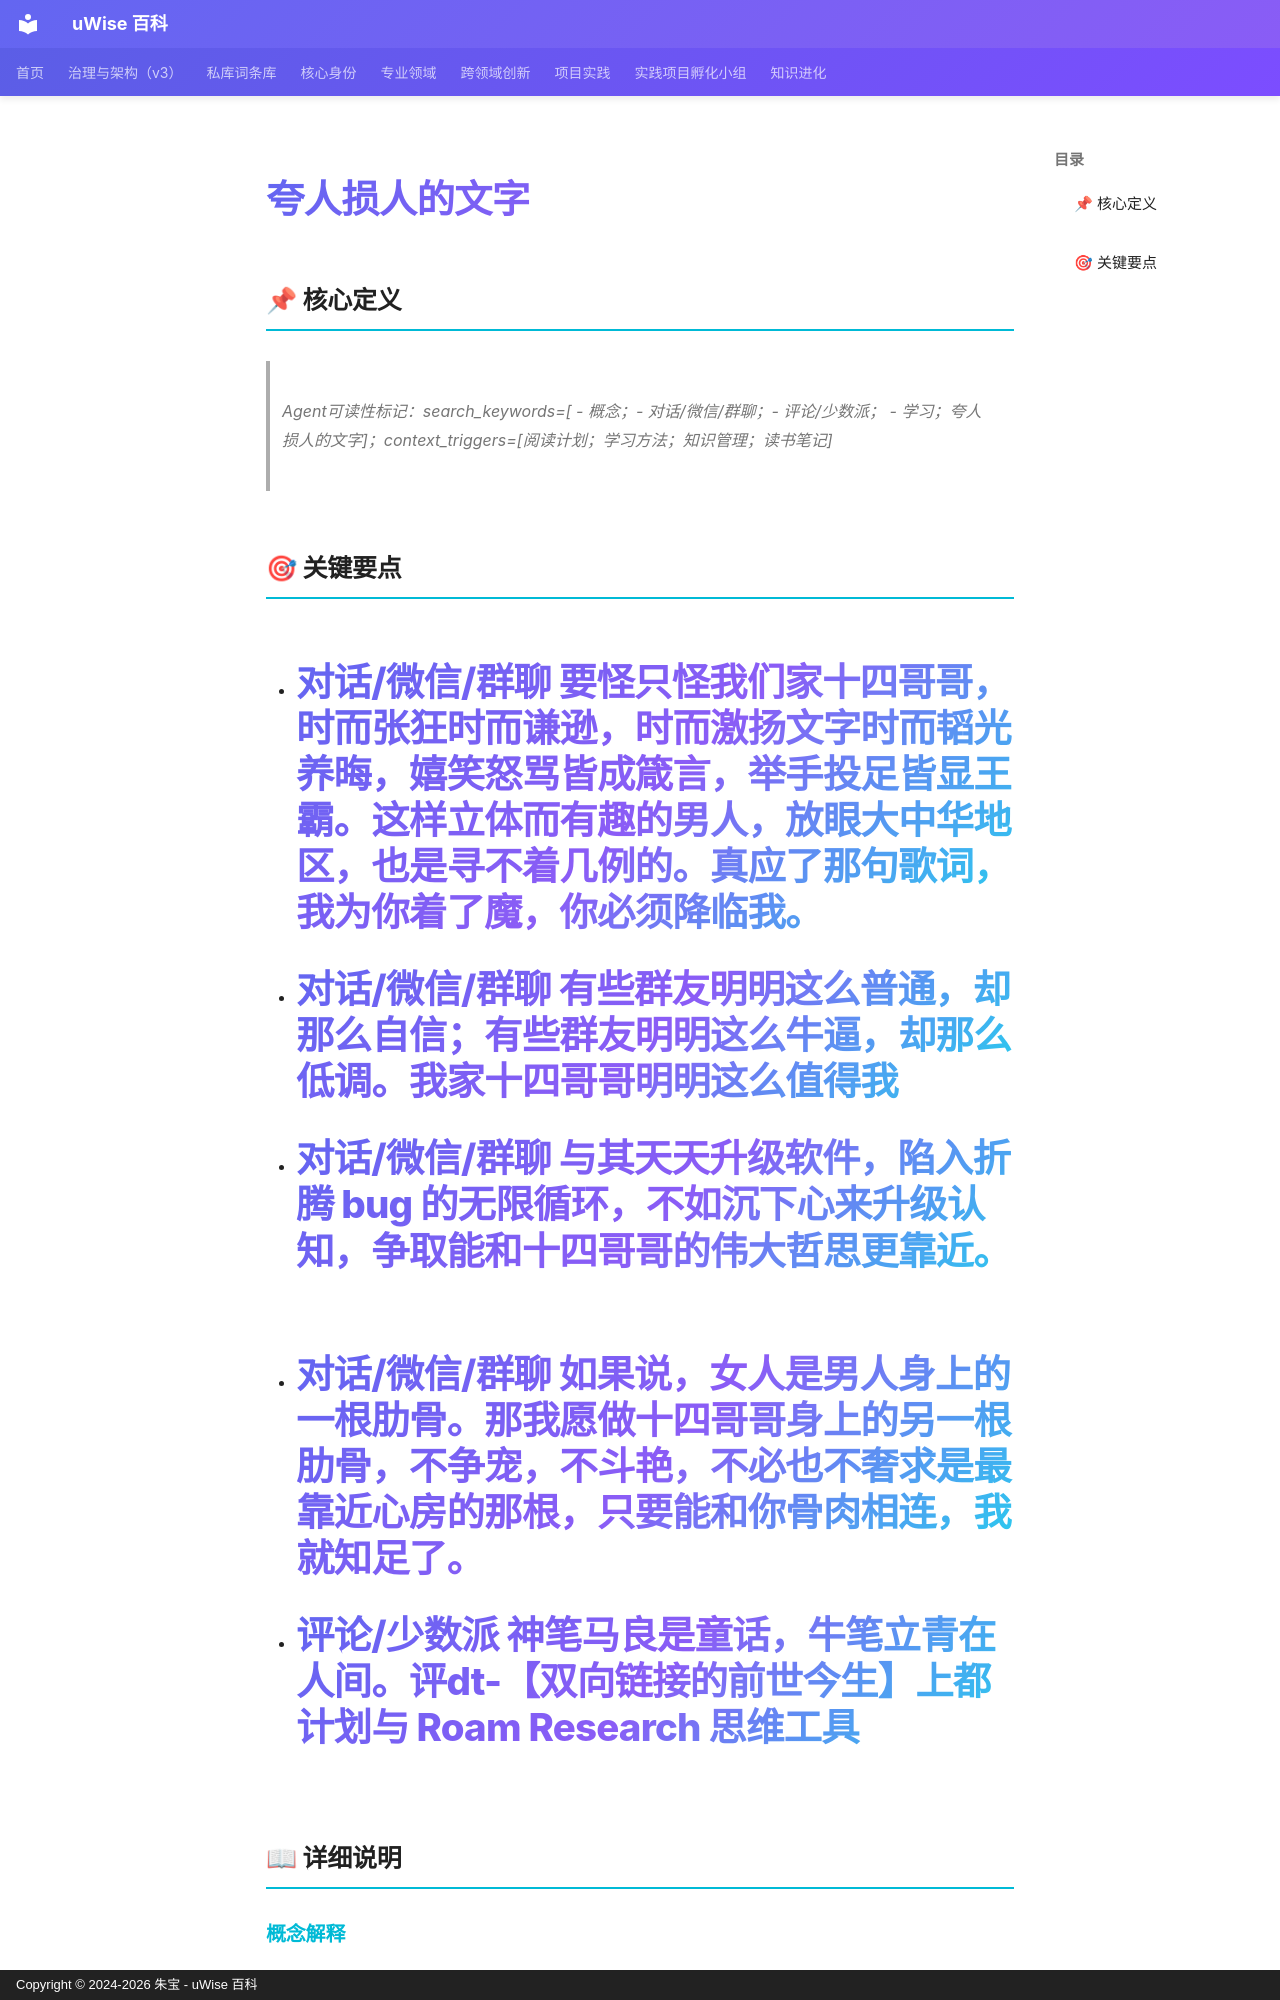

repository: zhubao315/uWise · page: vault-encyclopedia/md-74536f52/index.html · generator: mkdocs · copyright: Copyright © 2024-2026 朱宝 - uWise 百科

---
title: "夸人损人的文字"
description: "Agent可读性标记：searchkeywords=  - 概念；- 对话/微信/群聊；- 评论/少数派；  - 学习；夸人损人的文字；contexttriggers=阅读计划；学习方法；知识管理；读书笔记"
---

# 夸人损人的文字

## 📌 核心定义

> *Agent可读性标记：search_keywords=[  - 概念；- 对话/微信/群聊；- 评论/少数派；  - 学习；夸人损人的文字]；context_triggers=[阅读计划；学习方法；知识管理；读书笔记]*
## 🎯 关键要点

- #对话/微信/群聊 要怪只怪我们家十四哥哥，时而张狂时而谦逊，时而激扬文字时而韬光养晦，嬉笑怒骂皆成箴言，举手投足皆显王霸。这样立体而有趣的男人，放眼大中华地区，也是寻不着几例的。真应了那句歌词，我为你着了魔，你必须降临我。
- #对话/微信/群聊 有些群友明明这么普通，却那么自信；有些群友明明这么牛逼，却那么低调。我家十四哥哥明明这么值得我
- #对话/微信/群聊 与其天天升级软件，陷入折腾 bug 的无限循环，不如沉下心来升级认知，争取能和十四哥哥的伟大哲思更靠近。
- #对话/微信/群聊 如果说，女人是男人身上的一根肋骨。那我愿做十四哥哥身上的另一根肋骨，不争宠，不斗艳，不必也不奢求是最靠近心房的那根，只要能和你骨肉相连，我就知足了。
- #评论/少数派 神笔马良是童话，牛笔立青在人间。评[dt-【双向链接的前世今生】上都计划与 Roam Research 思维工具](x-devonthink-item://BF9F0C1B-CDB2-4407-A7E9-618266BAEBDB)

## 📖 详细说明

### 概念解释

*Agent可读性标记：search_keywords=[  - 概念；- 对话/微信/群聊；- 评论/少数派；  - 学习；夸人损人的文字]；context_triggers=[阅读计划；学习方法；知识管理；读书笔记]*
